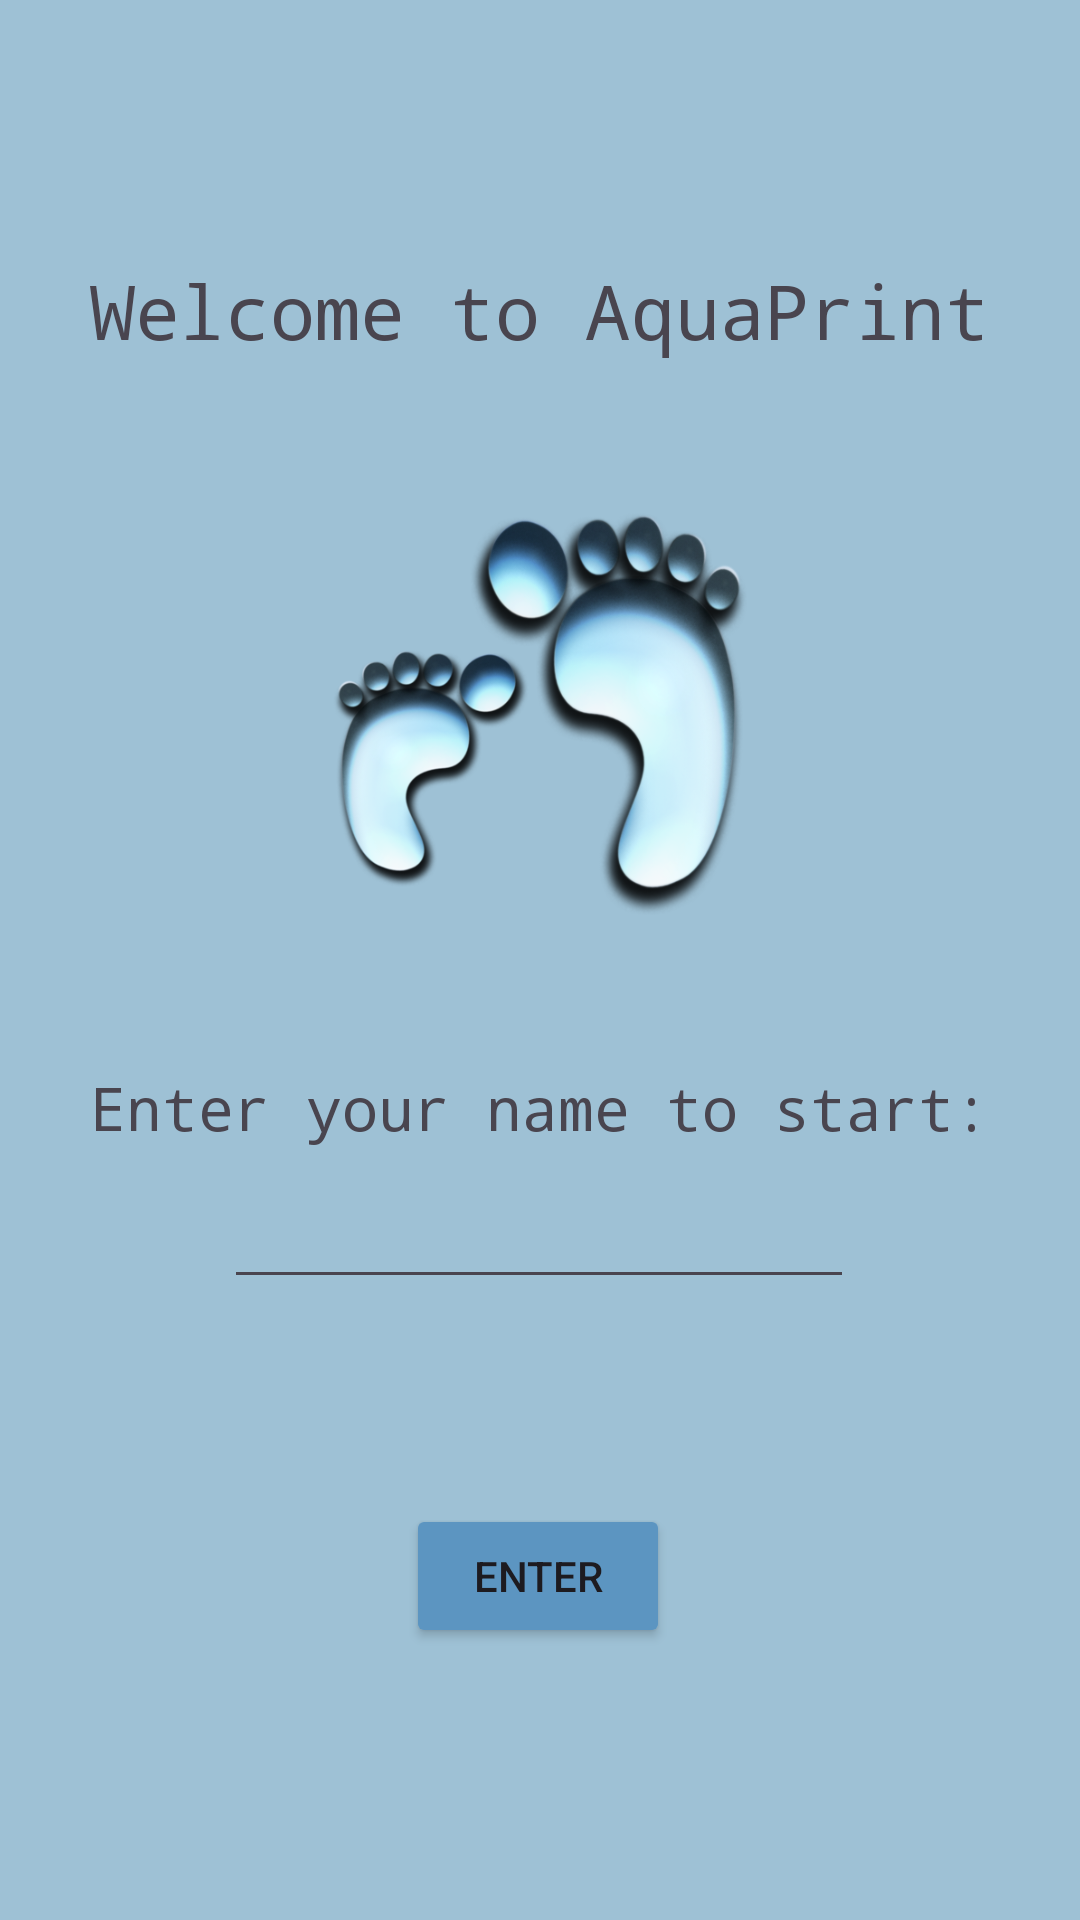

This screen was rendered from an Android layout file. Write that file and the resources it references.
<!-- AndroidManifest.xml: application theme Theme.AquaPrint -->
<!-- res/layout/activity_main.xml -->
<?xml version="1.0" encoding="utf-8"?>
<androidx.constraintlayout.widget.ConstraintLayout xmlns:android="http://schemas.android.com/apk/res/android"
    xmlns:app="http://schemas.android.com/apk/res-auto"
    xmlns:tools="http://schemas.android.com/tools"
    android:layout_width="match_parent"
    android:layout_height="match_parent"
    tools:context=".MainActivity">

    <androidx.constraintlayout.widget.ConstraintLayout
        android:layout_width="match_parent"
        android:layout_height="match_parent"
        android:background="#FD64AFDA"
        android:backgroundTint="#FD9DC0D5"
        android:foregroundTint="#004286BC"
        tools:context=".MainActivity"
        tools:layout_editor_absoluteX="0dp"
        tools:layout_editor_absoluteY="29dp">

        <TextView
            android:id="@+id/enterName"
            android:layout_width="wrap_content"
            android:layout_height="wrap_content"
            android:fontFamily="monospace"
            android:text="Enter your name to start:"
            android:textAlignment="center"
            android:textSize="20sp"
            app:layout_constraintBottom_toBottomOf="parent"
            app:layout_constraintEnd_toEndOf="parent"
            app:layout_constraintStart_toStartOf="parent"
            app:layout_constraintTop_toTopOf="parent"
            app:layout_constraintVertical_bias="0.58" />

        <EditText
            android:id="@+id/name"
            android:layout_width="wrap_content"
            android:layout_height="wrap_content"
            android:ems="10"
            android:inputType="text"
            app:layout_constraintBottom_toBottomOf="parent"
            app:layout_constraintEnd_toEndOf="parent"
            app:layout_constraintHorizontal_bias="0.497"
            app:layout_constraintStart_toStartOf="parent"
            app:layout_constraintTop_toTopOf="parent"
            app:layout_constraintVertical_bias="0.654" />

        <Button
            android:id="@+id/enter"
            android:layout_width="wrap_content"
            android:layout_height="wrap_content"
            android:backgroundTint="#5C95C1"
            android:text="Enter"
            app:layout_constraintBottom_toBottomOf="parent"
            app:layout_constraintEnd_toEndOf="parent"
            app:layout_constraintHorizontal_bias="0.498"
            app:layout_constraintStart_toStartOf="parent"
            app:layout_constraintTop_toTopOf="parent"
            app:layout_constraintVertical_bias="0.847" />

        <ImageView
            android:id="@+id/imageView5"
            android:layout_width="236dp"
            android:layout_height="186dp"
            app:layout_constraintBottom_toBottomOf="parent"
            app:layout_constraintEnd_toEndOf="parent"
            app:layout_constraintHorizontal_bias="0.497"
            app:layout_constraintStart_toStartOf="parent"
            app:layout_constraintTop_toTopOf="parent"
            app:layout_constraintVertical_bias="0.328"
            app:srcCompat="@drawable/watfoot" />

    </androidx.constraintlayout.widget.ConstraintLayout>

    <TextView
        android:id="@+id/enterName"
        android:layout_width="wrap_content"
        android:layout_height="wrap_content"
        android:fontFamily="monospace"
        android:text="Welcome to AquaPrint"
        android:textSize="25sp"
        app:layout_constraintBottom_toBottomOf="parent"
        app:layout_constraintEnd_toEndOf="parent"
        app:layout_constraintStart_toStartOf="parent"
        app:layout_constraintTop_toTopOf="parent"
        app:layout_constraintVertical_bias="0.143" />

</androidx.constraintlayout.widget.ConstraintLayout>
<!-- resources referenced by this layout -->
<resources>
  <!-- drawable watfoot: png bitmap (drawable, 263910 bytes) -->
  <style name="Theme.AquaPrint" parent="Base.Theme.AquaPrint" />
  <style name="Base.Theme.AquaPrint" parent="Theme.Material3.DayNight.NoActionBar">
          
          
      </style>
</resources>
